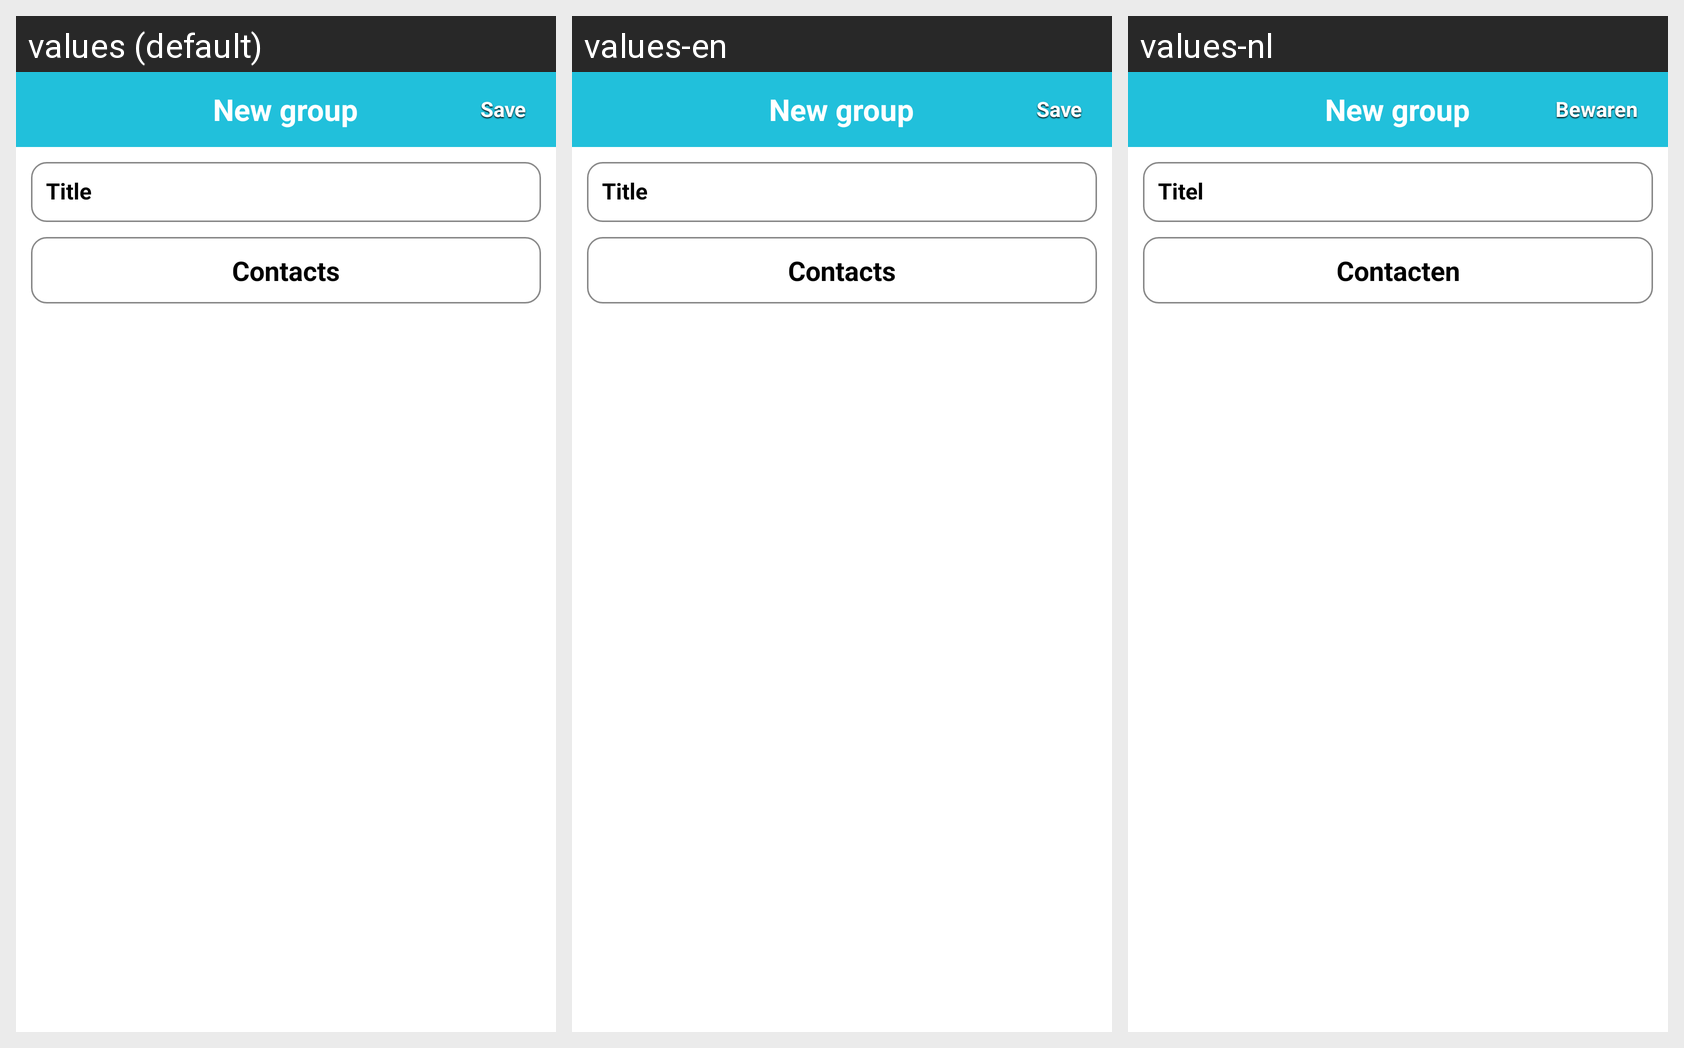

This grid shows one Android layout under several languages. Give, for every string resource on the screen, its name, the default text and each shown locale's text.
Android screen res/layout/group_edit.xml rendered under 3 locales, left to right: values (default), values-en, values-nl. Device: Nexus 5 (rendered at 1080×1920; each locale shown at half size, 540×960, under a caption strip naming it); theme android:Theme.NoTitleBar.
Strings drawn on this screen, with the default value and each locale's value (text and hints the layout hard-codes, and strings that could not be matched under every locale, appear in the picture but are not listed):

new_group
  values: New group
  values-en: New group
  values-nl: New group

save
  values: Save
  values-en: Save
  values-nl: Bewaren

title
  values: Title
  values-en: Title
  values-nl: Titel

contacts
  values: Contacts
  values-en: Contacts
  values-nl: Contacten
